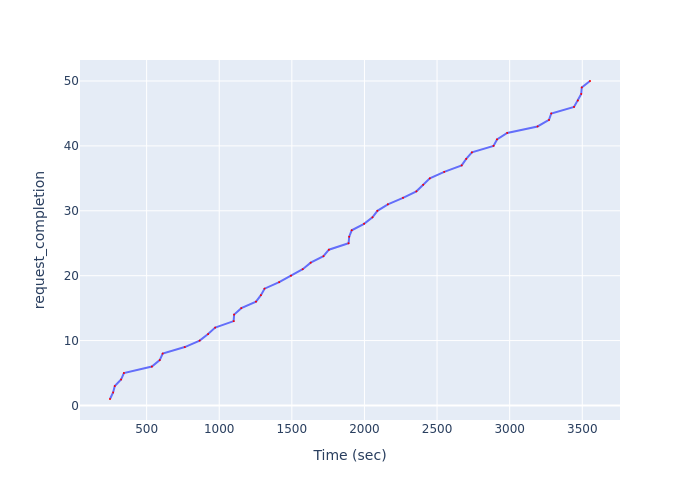

Values plotted in this chart, from the file beside it:
Time (sec), request_completion
247.7, 1
269.1, 2
280.7, 3
324.1, 4
343.4, 5
536.1, 6
590.2, 7
610.5, 8
762.7, 9
865.2, 10
923.2, 11
972, 12
1099, 13
1102, 14
1152, 15
1253, 16
1287, 17
1312, 18
1413, 19
1494, 20
1575, 21
1630, 22
1718, 23
1755, 24
1891, 25
1895, 26
1912, 27
1997, 28
2055, 29
2089, 30
2161, 31
2265, 32
2358, 33
2405, 34
2450, 35
2549, 36
2669, 37
2701, 38
2740, 39
2889, 40
2913, 41
2983, 42
3192, 43
3271, 44
3286, 45
3443, 46
3470, 47
3493, 48
3497, 49
3553, 50
